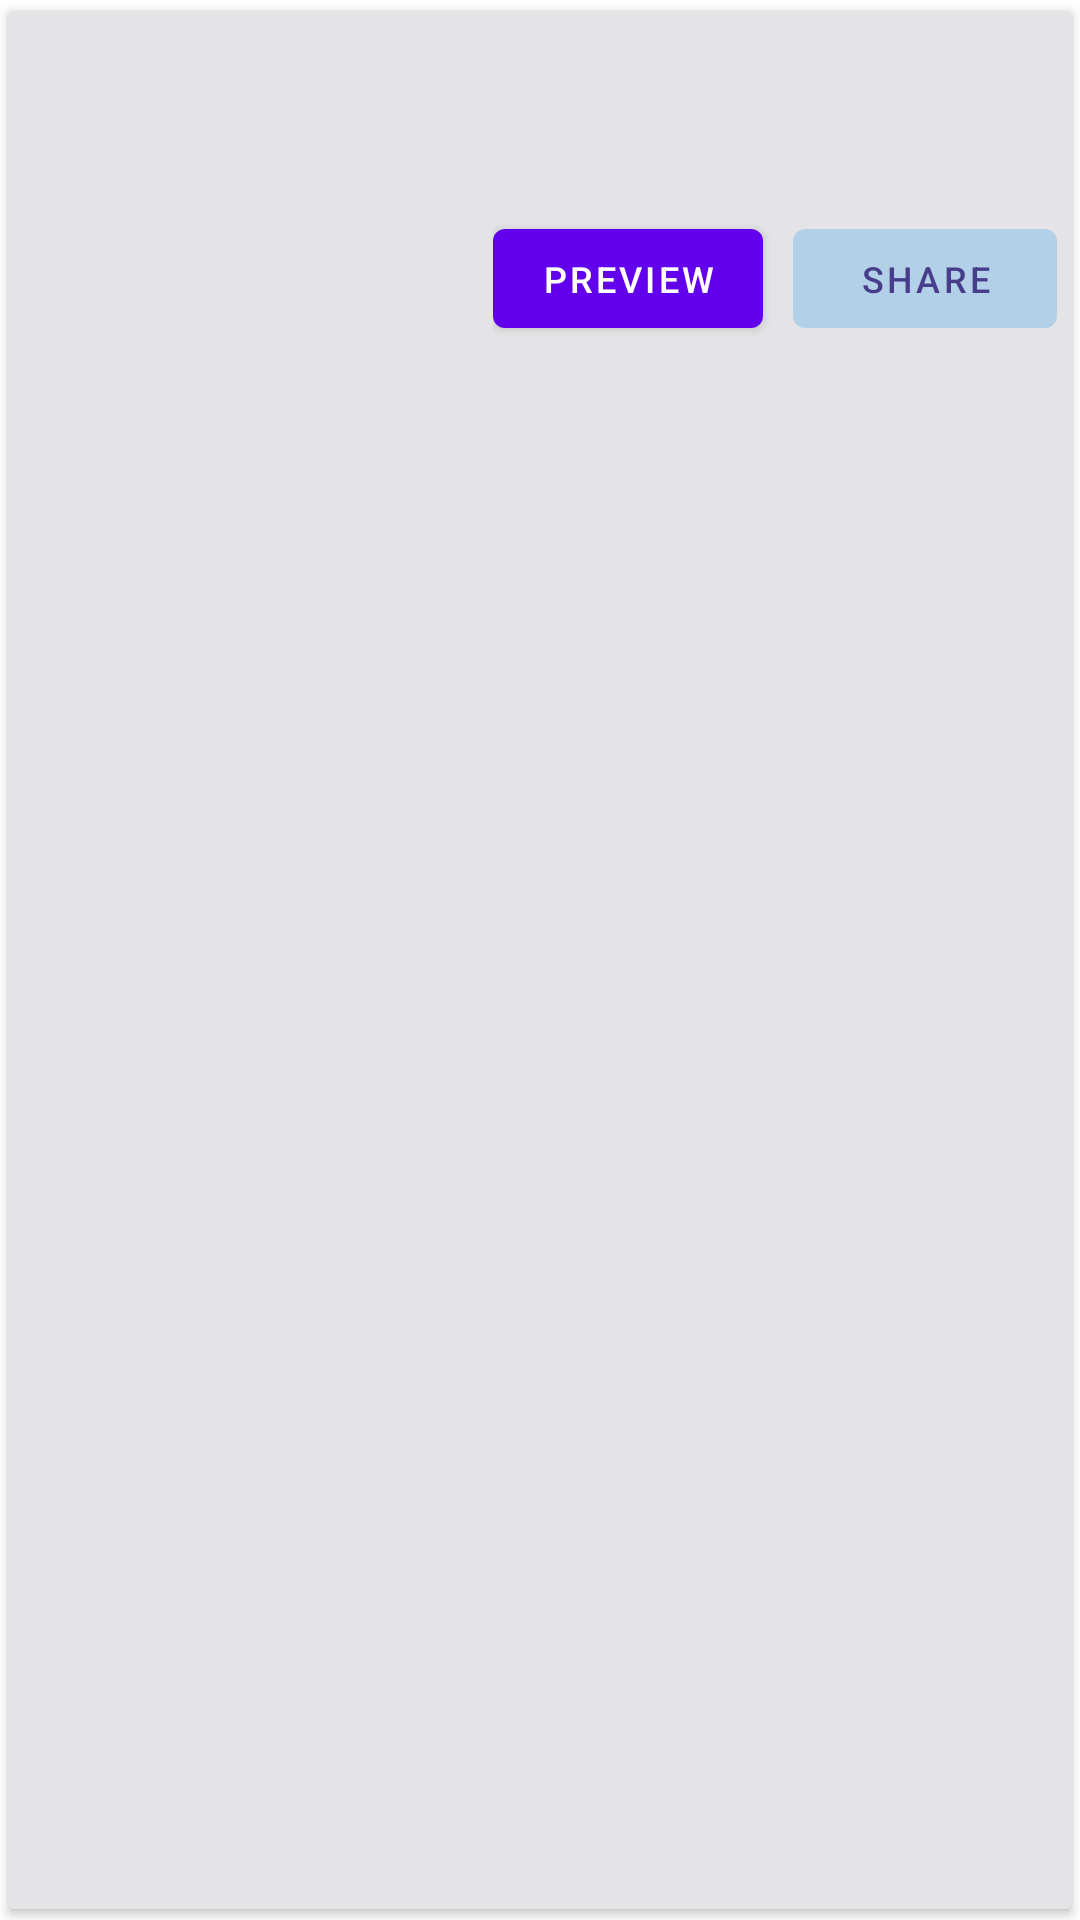

The Android layout XML behind this screen, and the referenced resources:
<!-- AndroidManifest.xml: application theme Theme.Praktikum_Tugas3 -->
<!-- res/layout/card_item.xml -->
<?xml version="1.0" encoding="utf-8"?>

<androidx.cardview.widget.CardView xmlns:android="http://schemas.android.com/apk/res/android"
    xmlns:app="http://schemas.android.com/apk/res-auto"
    xmlns:tools="http://schemas.android.com/tools"
    android:layout_width="match_parent"
    android:layout_height="wrap_content"
    style="@style/CustomCardview1"
    android:background="@android:color/transparent"
    android:orientation="horizontal"
    android:layout_marginHorizontal="10dp"
    app:cardUseCompatPadding="true">

    <LinearLayout
        android:layout_width="match_parent"
        android:layout_height="wrap_content"
        android:orientation="horizontal"
        android:padding="5dp"
        android:background="@android:color/transparent">
        <ImageView
        android:id="@+id/iv_img"
        android:layout_width="75dp"
        android:layout_height="match_parent"
        android:contentDescription="null" />

        <LinearLayout
            android:layout_width="match_parent"
            android:layout_height="wrap_content"
            android:orientation="vertical"
            android:background="@android:color/transparent">

            <TextView
                android:id="@+id/tv_name"
                android:layout_width="match_parent"
                android:layout_height="wrap_content"
                android:gravity="center_vertical"
                android:textSize="20sp"
                android:padding="5dp"
                android:textStyle="bold"/>

            <TextView
                android:id="@+id/tv_vision"
                android:maxLines="2"
                android:layout_width="match_parent"
                android:layout_height="wrap_content"
                android:gravity="center_vertical"
                android:padding="5dp"
                android:layout_marginTop="-10dp"
                android:textSize="18sp"
                android:textStyle="italic"
                />

            <TextView
                android:id="@+id/tv_summary"
                android:maxLines="0"
                android:layout_width="match_parent"
                android:layout_height="wrap_content"/>

            <LinearLayout
                android:layout_width="wrap_content"
                android:layout_height="wrap_content"
                android:layout_gravity="end">


                <com.google.android.material.button.MaterialButton
                    android:id="@+id/btnPreview"
                    style="@style/CustomButton1"
                    android:layout_width="wrap_content"
                    android:layout_height="45dp"
                    android:layout_marginEnd="10dp"
                    android:text="@string/preview"
                    android:textSize="12sp"
                    app:iconSize="18sp"
                    android:textColor="@color/white"
                    app:icon="@drawable/outline_visibility_24"
                    app:iconTint="@null"/>

                <com.google.android.material.button.MaterialButton
                    android:id="@+id/btnShare"
                    style="@style/Widget.MaterialComponents.Button.TextButton.Icon"
                    android:layout_width="wrap_content"
                    android:layout_height="45dp"
                    android:text="@string/share"
                    android:textSize="12sp"
                    app:iconSize="18sp"
                    android:textColor="#483d8b"
                    app:backgroundTint="#b2d0e8"
                    app:icon="@drawable/outline_share_24"
                    app:iconTint="#483d8b"/>
            </LinearLayout>

        </LinearLayout>

    </LinearLayout>


</androidx.cardview.widget.CardView>
<!-- resources referenced by this layout -->
<resources>
  <string name="preview">Preview</string>
  <string name="share">Share</string>
  <style name="CustomButton1" parent="Widget.MaterialComponents.Button">
          <item name="backgroundTint">@color/purple_500</item>
      </style>
  <style name="CustomCardview1" parent="CardView">
          <item name="cardBackgroundColor">#e4e4e6</item>
      </style>
  <style name="Theme.Praktikum_Tugas3" parent="Theme.MaterialComponents.DayNight.DarkActionBar">
          
          <item name="colorPrimary">@color/purple_500</item>
          <item name="colorPrimaryVariant">@color/purple_700</item>
          <item name="colorOnPrimary">@color/white</item>
          
          <item name="colorSecondary">@color/teal_200</item>
          <item name="colorSecondaryVariant">@color/teal_700</item>
          <item name="colorOnSecondary">@color/black</item>
          
          <item name="android:statusBarColor" tools:targetApi="l">?attr/colorPrimaryVariant</item>
          
      </style>
  <!-- not gathered from this repository: default colours our renderer supplied (Android Studio template values) -->
  <color name="purple_500">#FF6200EE</color>
  <color name="purple_700">#FF3700B3</color>
  <color name="teal_200">#FF03DAC5</color>
  <color name="teal_700">#FF018786</color>
  <color name="black">#FF000000</color>
  <color name="white">#FFFFFFFF</color>
</resources>
